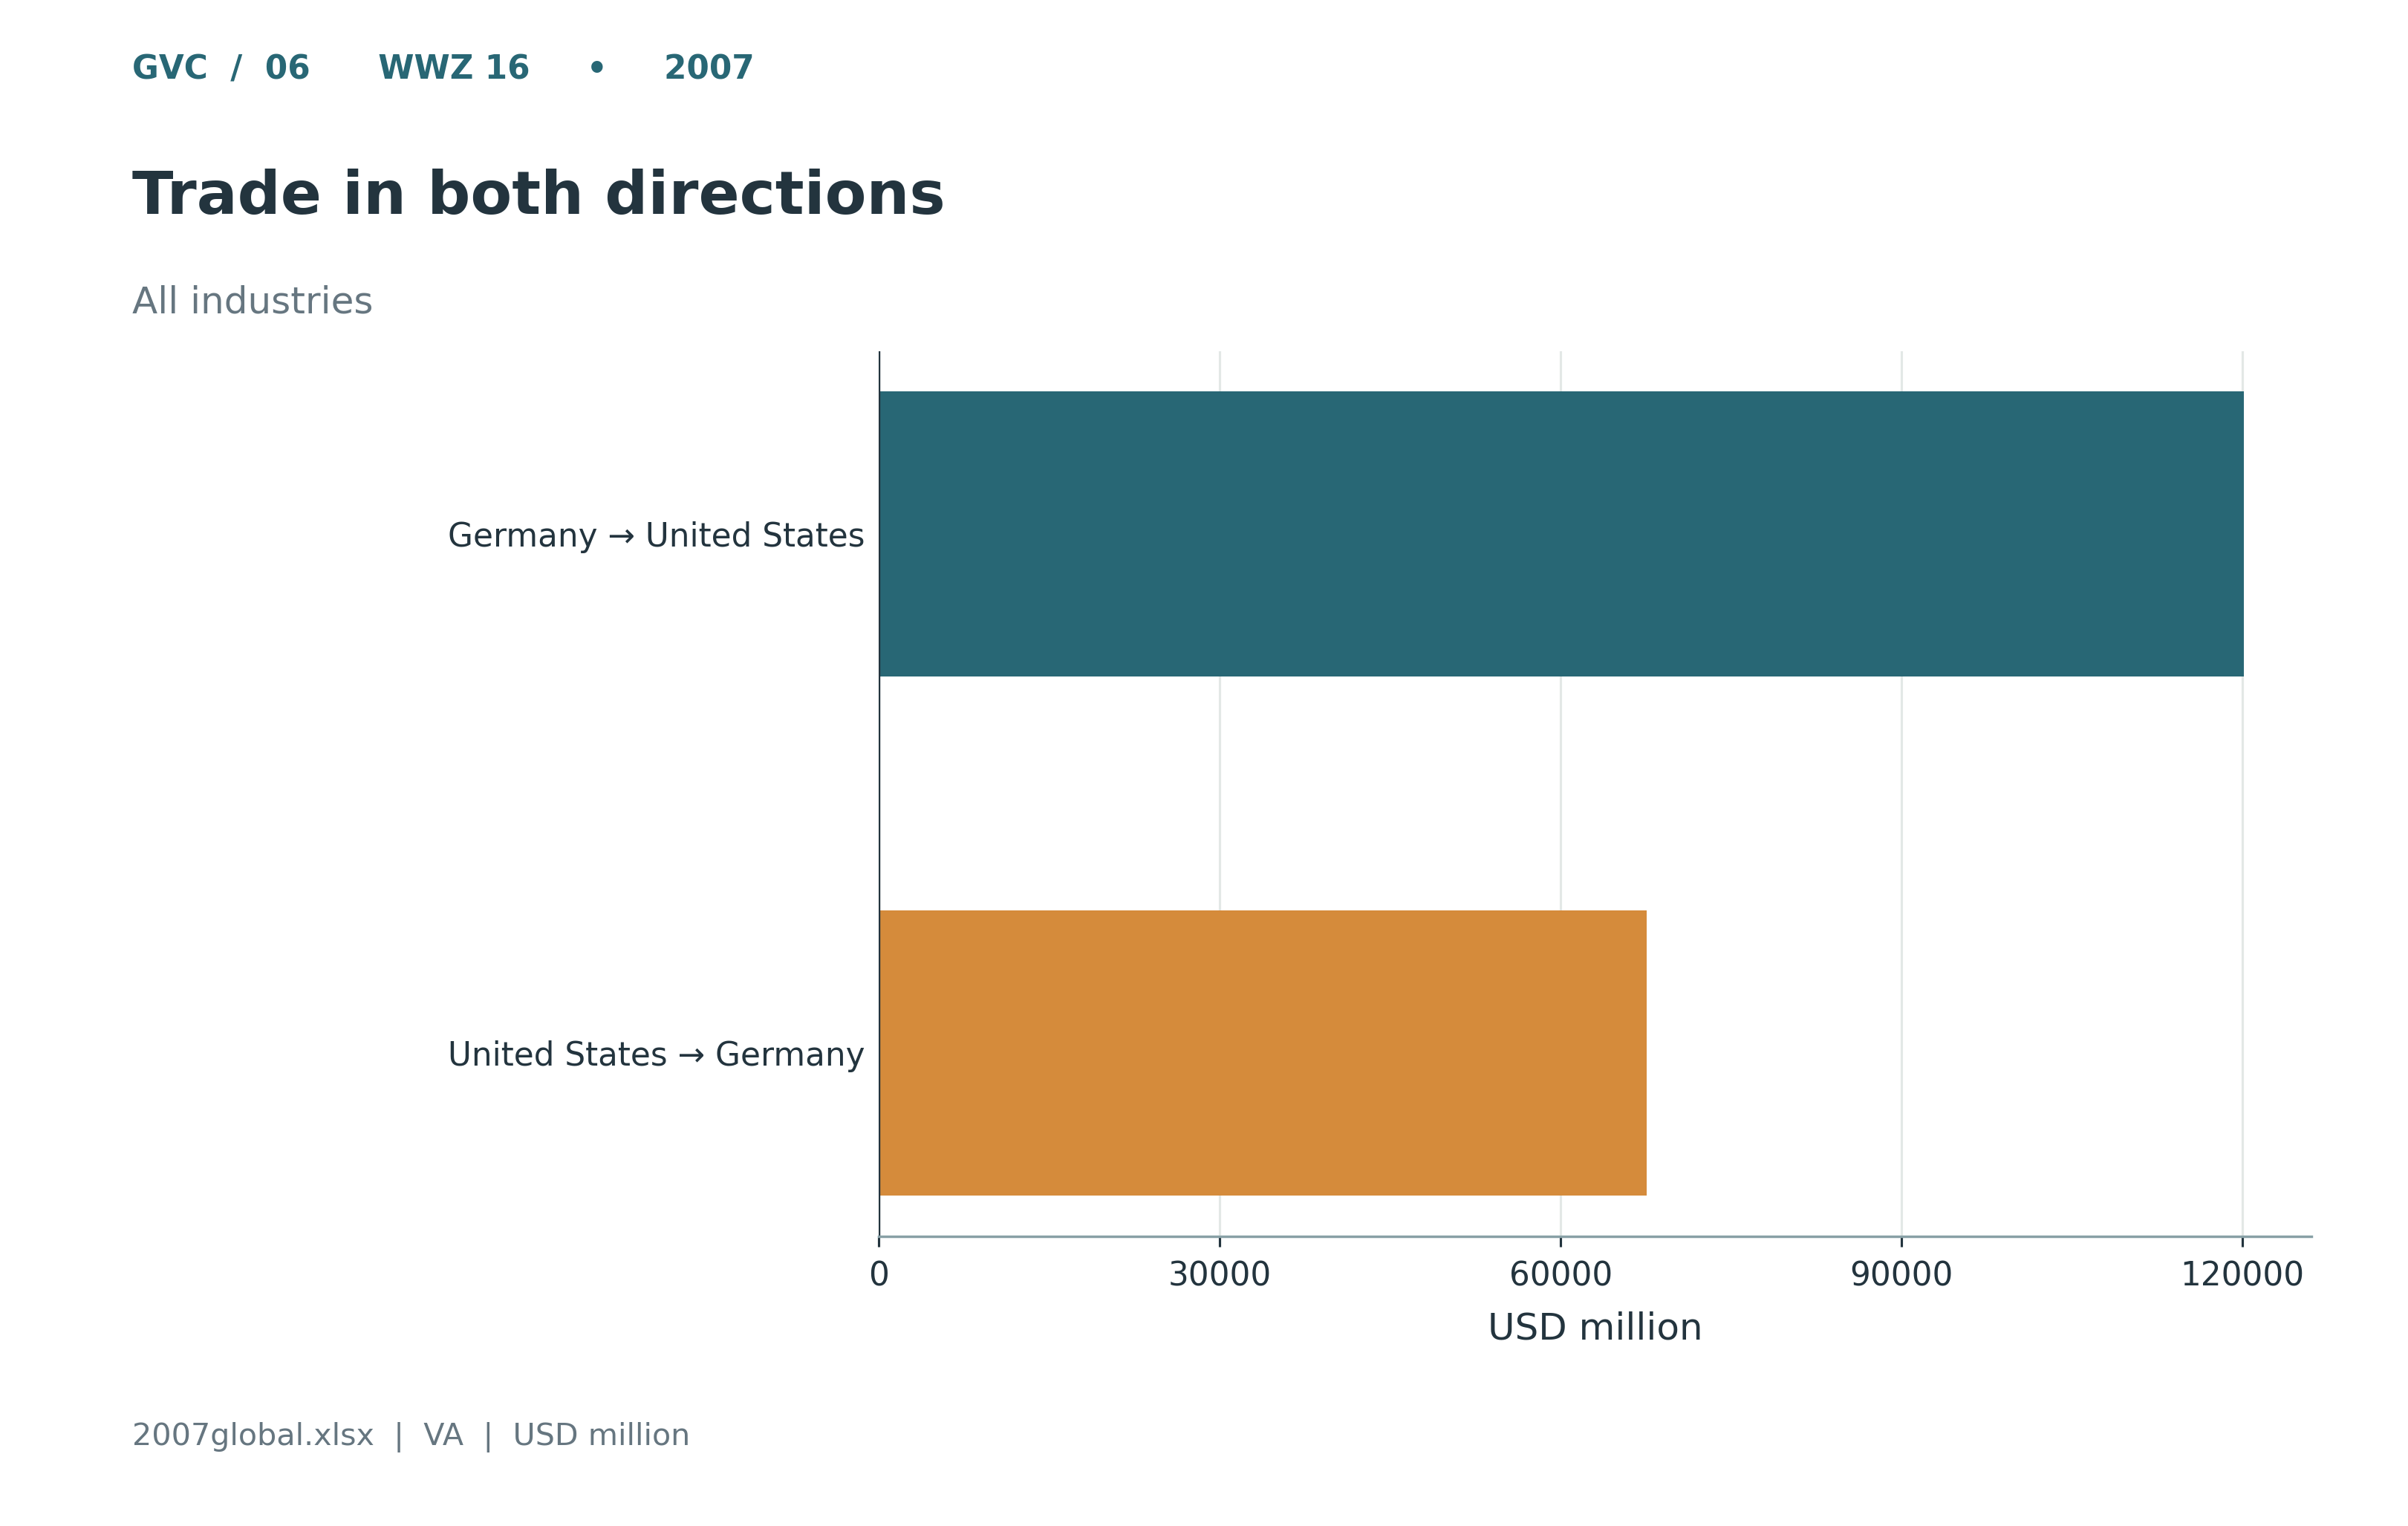

The table this chart was drawn from, first rows:
label, amount
Germany → United States, 120083
United States → Germany, 67550
